The GitHub repository Aditya-4alias/AstroClassExtended contains a labelled image folder "processed_dataset" with 3 categories: anomaly, elliptical galaxy, spiral galaxy. Examples follow, each with its label.

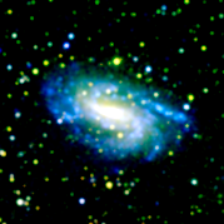
Label: spiral galaxy

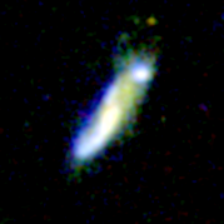
Label: anomaly

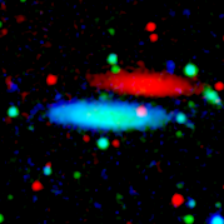
Label: spiral galaxy

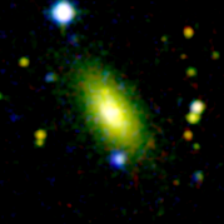
Label: elliptical galaxy

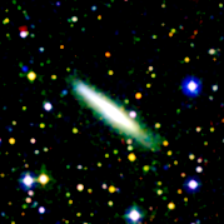
Label: spiral galaxy

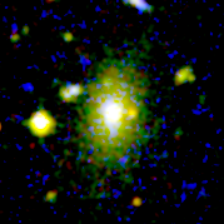
Label: elliptical galaxy
